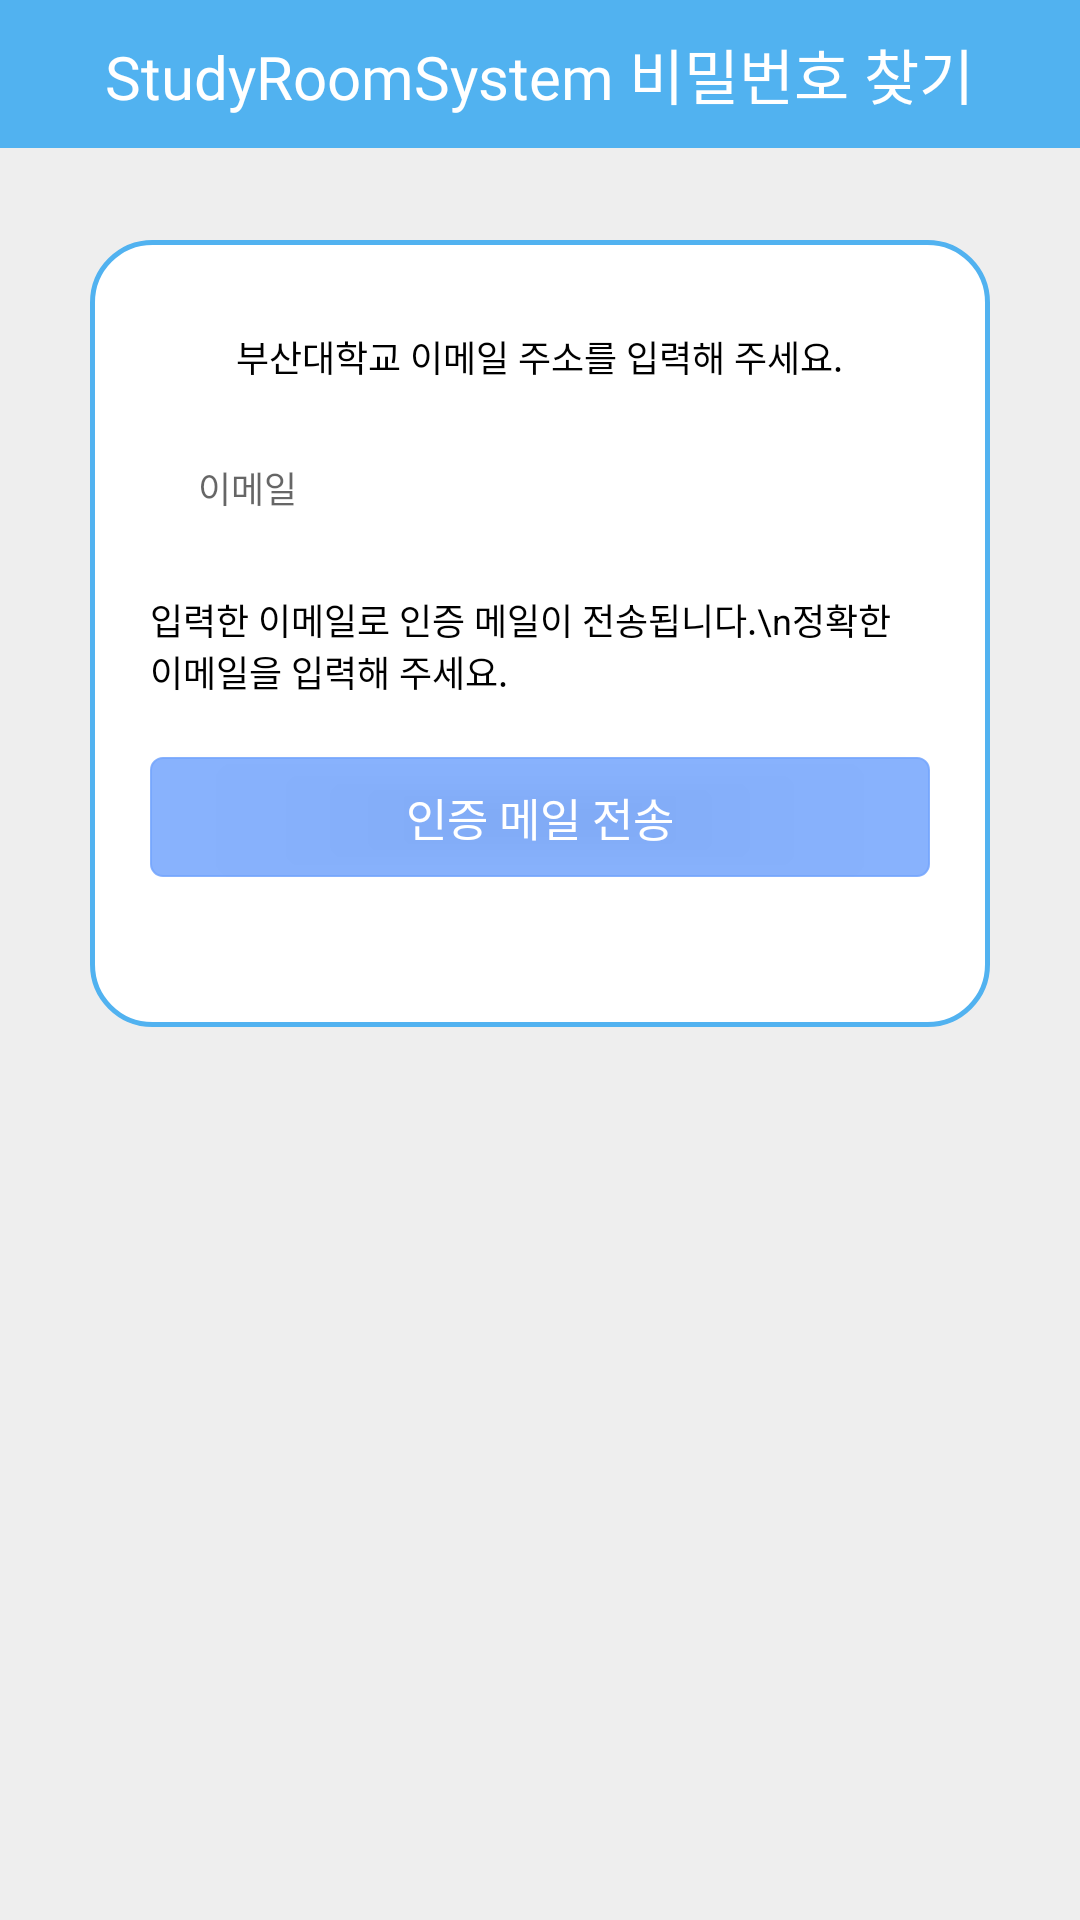

Layout XML and referenced resources for this Android screen:
<!-- AndroidManifest.xml: application theme AppTheme -->
<!-- res/layout/activity_find_pwd.xml -->
<?xml version="1.0" encoding="utf-8"?>
<RelativeLayout xmlns:android="http://schemas.android.com/apk/res/android"
    xmlns:app="http://schemas.android.com/apk/res-auto"
    xmlns:tools="http://schemas.android.com/tools"
    android:layout_width="match_parent"
    android:layout_height="match_parent"
    android:background="#eeeeee">

    <RelativeLayout
        android:layout_width="match_parent"
        android:layout_height="wrap_content"
        android:background="@color/colorPrimary">
        <TextView
            android:layout_width="wrap_content"
            android:layout_height="wrap_content"
            android:text=" StudyRoomSystem 비밀번호 찾기 "
            android:id="@+id/tvregister"
            android:layout_centerHorizontal="true"
            android:layout_marginBottom="10dp"
            android:layout_marginTop="10dp"
            android:textColor="#ffffff"
            android:fontFamily="@font/font"
            android:textSize="20sp"
            />
    </RelativeLayout>

    <RelativeLayout
        android:layout_marginTop="80dp"
        android:layout_width="wrap_content"
        android:layout_height="wrap_content"
        android:paddingLeft="20dp"
        android:paddingRight="20dp"
        android:paddingTop="30dp"
        android:paddingBottom="50dp"
        android:layout_centerHorizontal="true"
        android:background="@drawable/layout_bubble"
        android:layout_marginHorizontal="30dp"
        >
        <TextView
            android:layout_width="wrap_content"
            android:layout_height="wrap_content"
            android:text="부산대학교 이메일 주소를 입력해 주세요."
            android:id="@+id/tvschoolnumber"
            android:textColor="#000000"
            android:textSize="12sp"
            android:layout_centerHorizontal="true"
            />

        <EditText
            android:layout_width="300dp"
            android:layout_height="50dp"
            android:hint="  이메일"
            android:id="@+id/etschoolnumber"
            android:layout_below="@+id/tvschoolnumber"
            android:inputType="textEmailAddress"
            android:layout_centerHorizontal="true"
            android:layout_marginTop="10dp"
            android:textSize="12sp"
            android:background="@drawable/real_ettext_bubble"
            android:paddingLeft="10dp"
            />

        <TextView
            android:layout_width="288dp"
            android:layout_height="wrap_content"
            android:text="입력한 이메일로 인증 메일이 전송됩니다.\n정확한 이메일을 입력해 주세요."
            android:id="@+id/tvalert"
            android:layout_centerHorizontal="true"
            android:layout_marginTop="10dp"
            android:textColor="#000000"
            android:textSize="12sp"
            android:layout_below="@+id/etschoolnumber"
            />

        <Button
            android:text = "인증 메일 전송"
            android:layout_width="300dp"
            android:layout_height="40dp"
            android:textSize="15dp"
            android:id="@+id/btnSendEmail"
            android:textColor="#ffffff"
            android:layout_centerHorizontal="true"
            android:layout_marginTop="20dp"
            android:layout_below="@+id/tvalert"
            android:background="@drawable/button_bubble"
            />
    </RelativeLayout>

</RelativeLayout>
<!-- resources referenced by this layout -->
<resources>
  <color name="colorPrimary">#51b2f0</color>
  <!-- drawable button_bubble (drawable) -->
  <?xml version="1.0" encoding="utf-8"?>
  <shape xmlns:android="http://schemas.android.com/apk/res/android"
      android:shape="rectangle">
      <solid
          android:color="#DA74A5FD"/>
      <stroke
          android:color="#DA74A5FD"
          android:width="0.5dp"/>
      <corners
          android:radius="4dp"/>
  </shape>
  <!-- drawable layout_bubble (drawable) -->
  <?xml version="1.0" encoding="utf-8"?>
  <shape xmlns:android="http://schemas.android.com/apk/res/android"
      android:shape="rectangle">
      <solid
          android:color="#ffffff"/>
      <stroke
          android:color="@color/colorPrimary"
          android:width="1.5dp"/>
      <corners
          android:radius="20dp"
          />
  </shape>
  <style name="AppTheme" parent="Theme.AppCompat.Light.NoActionBar">
          
          <item name="colorPrimary">@color/colorPrimary</item>
          <item name="colorPrimaryDark">@color/colorPrimaryDark</item>
          <item name="colorAccent">@color/colorAccent</item>
      </style>
  <color name="colorPrimaryDark">#3588BD</color>
  <color name="colorAccent">#D81B60</color>
</resources>
